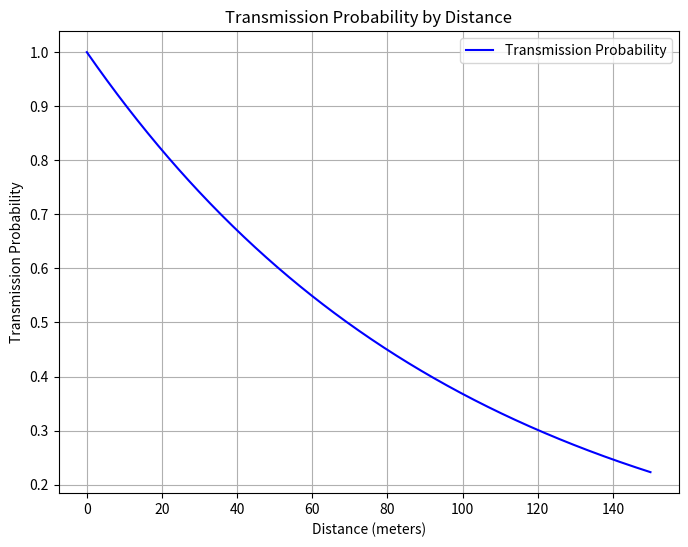

Write Python code to recreate this figure.
import numpy as np
import matplotlib.pyplot as plt
from scipy.stats import truncnorm


class PacketGenerator:
    def __init__(self, pos=10, time_to_first_packet=50, send_interval=300, send_std=50):
        self.pos = pos
        self.last_packet_time = 0
        self.time_to_first_packet = time_to_first_packet
        self.time_of_next_packet = time_to_first_packet
        self.send_interval = send_interval
        self.send_std = send_std  # standard deviation
        self.lower_bound_send_time = send_interval - (send_interval / 2)
        self.upper_bound_send_time = send_interval + (send_interval / 2)

    def generate_next_interval(self):
        # Generate a truncated normal value for the next time interval
        a, b = (self.lower_bound_send_time - self.send_interval) / self.send_std, (
                self.upper_bound_send_time - self.send_interval) / self.send_std
        interval = truncnorm.rvs(a, b, loc=self.send_interval, scale=self.send_std)
        return interval


def plot_truncated_normal_distribution(generator, num_samples=10000):
    # Generate a number of samples from the truncated normal distribution
    samples = [generator.generate_next_interval() for _ in range(num_samples)]

    # Plot the histogram of samples
    plt.figure(figsize=(10, 6))
    plt.hist(samples, bins=50, density=True, alpha=0.6, color='g', label='Truncated Normal Samples')

    # Plot the theoretical truncated normal distribution
    x = np.linspace(generator.lower_bound_send_time, generator.upper_bound_send_time, 1000)
    a, b = (generator.lower_bound_send_time - generator.send_interval) / generator.send_std, (
            generator.upper_bound_send_time - generator.send_interval) / generator.send_std
    y = truncnorm.pdf(x, a, b, loc=generator.send_interval, scale=generator.send_std)
    plt.plot(x, y, 'r-', label='Truncated Normal PDF', lw=2)

    # Add labels and title
    plt.title('Truncated Normal Distribution of Packet Intervals')
    plt.xlabel('Packet Interval (s)')
    plt.ylabel('Density')
    plt.legend()
    plt.grid(True)
    plt.show()


# Usage
if False:
    generator = PacketGenerator()
    plot_truncated_normal_distribution(generator)
if True:
    # Transmission function (modified to handle arrays of distances)
    def transmission_probability(distances, ploss_scale=100):
        """
        Calculate the transmission probability based on distance and path loss scaling.

        Args:
            distances (array-like): Array of distances between the agent and points.
            ploss_scale (float): Scaling factor for the path loss decay.

        Returns:
            array-like: Transmission probabilities corresponding to each distance.
        """
        # Apply the transmission formula element-wise to the distances array
        return np.exp(-distances / ploss_scale)


    # Generate distance values from 0 to the maximum distance you are interested in
    max_distance = 150  # Maximum distance (can be adjusted)
    distances = np.linspace(0, max_distance, 500)

    # Calculate transmission probabilities for each distance
    transmission_probs = transmission_probability(distances)

    # Plot the results
    plt.figure(figsize=(8, 6))
    plt.plot(distances, transmission_probs, label="Transmission Probability", color='b')
    plt.title('Transmission Probability by Distance')
    plt.xlabel('Distance (meters)')
    plt.ylabel('Transmission Probability')
    plt.grid(True)
    plt.legend()
    plt.show()
